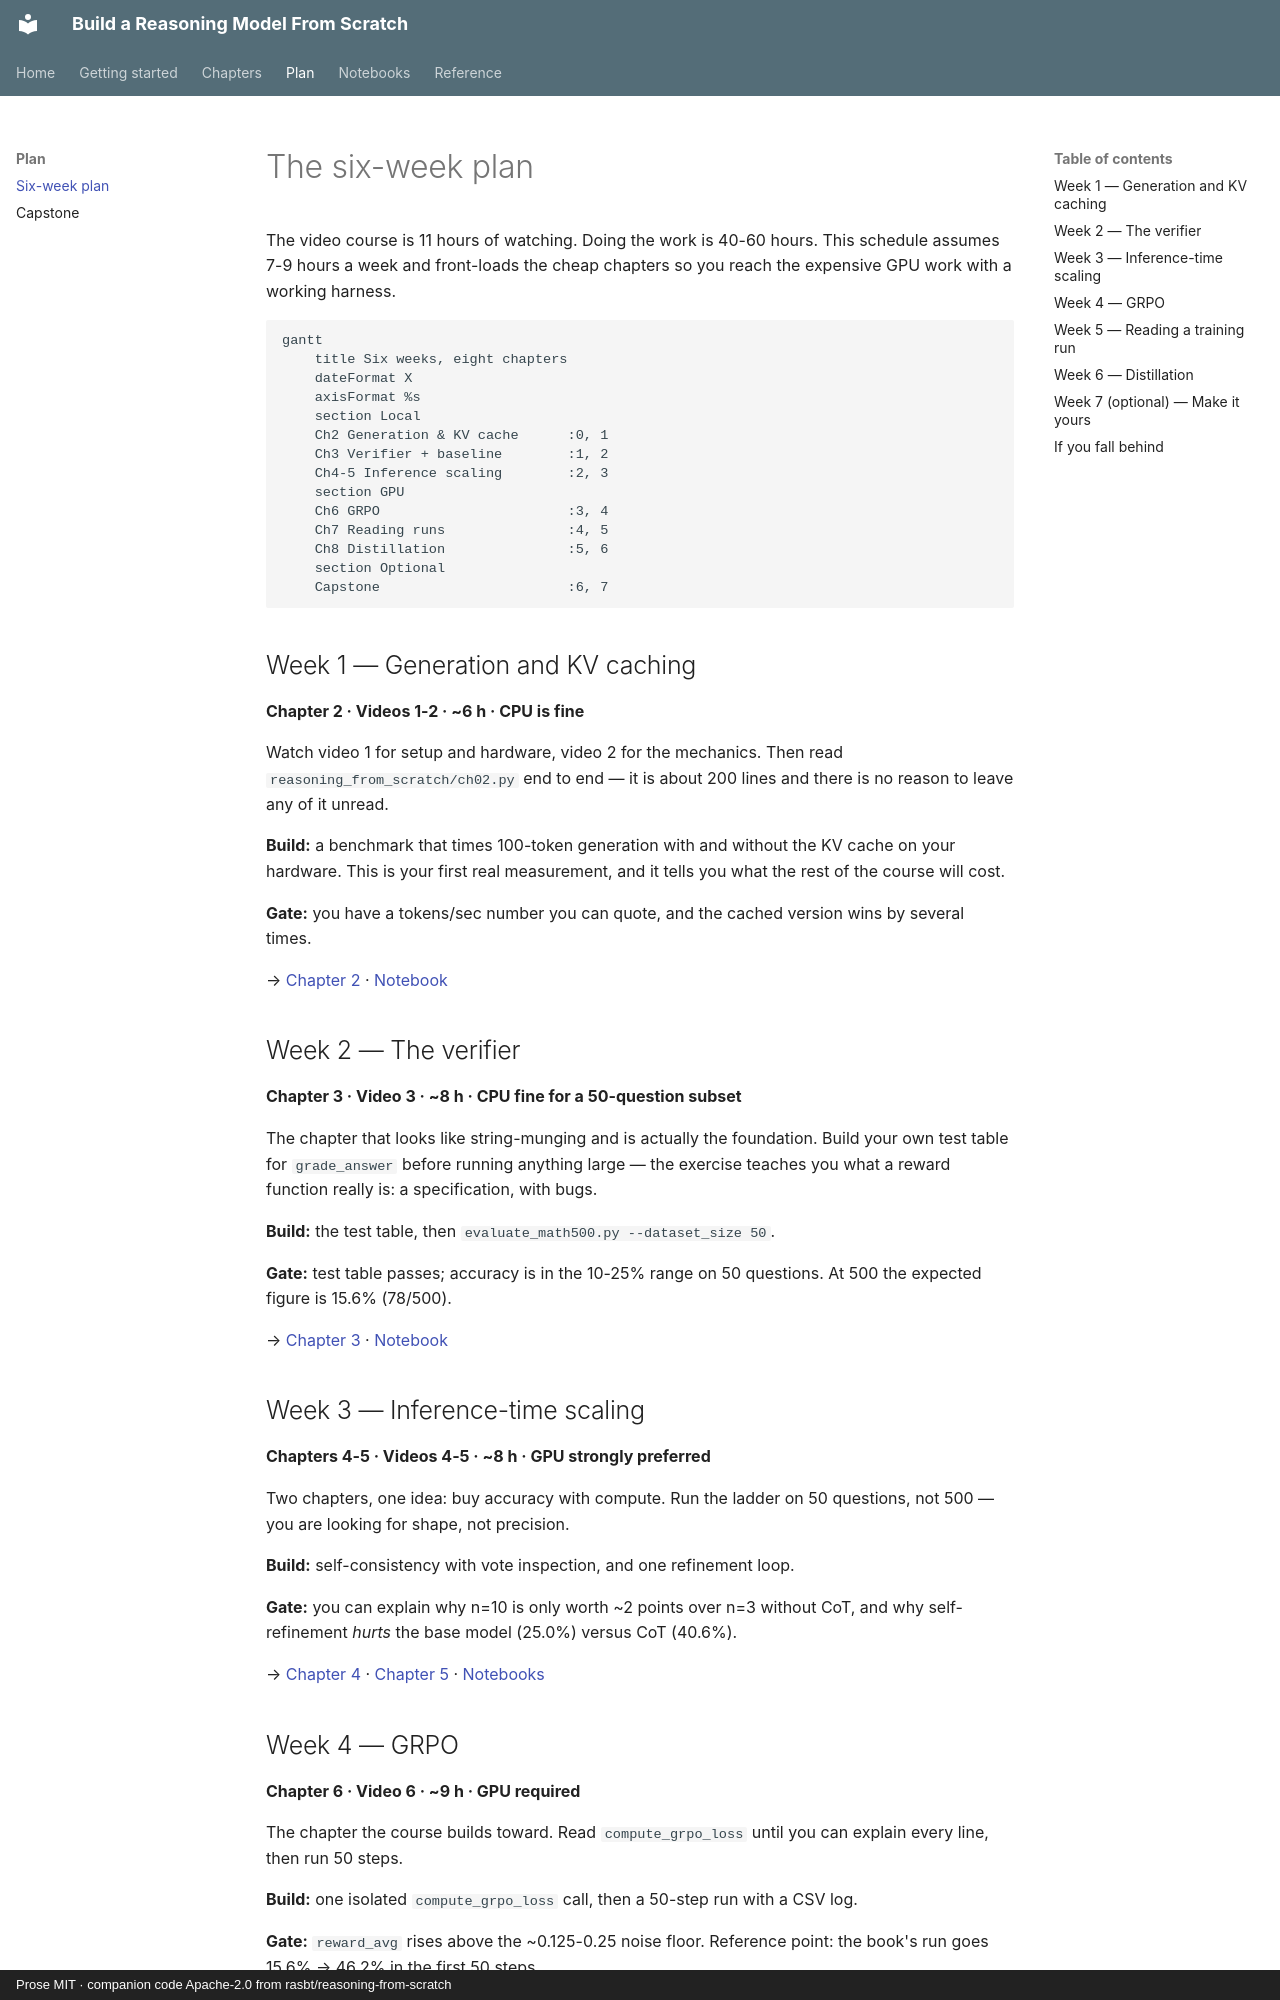

repository: vkdev01/build-reasoning-model-guide · page: plan/six-week-plan/index.html · generator: mkdocs · copyright: Prose MIT · companion code Apache-2.0 from rasbt/reasoning-from-scratch

# The six-week plan

The video course is 11 hours of watching. Doing the work is 40-60 hours. This
schedule assumes 7-9 hours a week and front-loads the cheap chapters so you reach
the expensive GPU work with a working harness.

```mermaid
gantt
    title Six weeks, eight chapters
    dateFormat X
    axisFormat %s
    section Local
    Ch2 Generation & KV cache      :0, 1
    Ch3 Verifier + baseline        :1, 2
    Ch4-5 Inference scaling        :2, 3
    section GPU
    Ch6 GRPO                       :3, 4
    Ch7 Reading runs               :4, 5
    Ch8 Distillation               :5, 6
    section Optional
    Capstone                       :6, 7
```

## Week 1 — Generation and KV caching

**Chapter 2 · Videos 1-2 · ~6 h · CPU is fine**

Watch video 1 for setup and hardware, video 2 for the mechanics. Then read
`reasoning_from_scratch/ch02.py` end to end — it is about 200 lines and there is
no reason to leave any of it unread.

**Build:** a benchmark that times 100-token generation with and without the KV
cache on your hardware. This is your first real measurement, and it tells you
what the rest of the course will cost.

**Gate:** you have a tokens/sec number you can quote, and the cached version wins
by several times.

→ [Chapter 2](../chapters/ch02-generation.md) · [Notebook](../notebooks/01_generation_and_kv_cache.ipynb)

## Week 2 — The verifier

**Chapter 3 · Video 3 · ~8 h · CPU fine for a 50-question subset**

The chapter that looks like string-munging and is actually the foundation. Build
your own test table for `grade_answer` before running anything large — the
exercise teaches you what a reward function really is: a specification, with bugs.

**Build:** the test table, then `evaluate_math500.py --dataset_size 50`.

**Gate:** test table passes; accuracy is in the 10-25% range on 50 questions.
At 500 the expected figure is 15.6% (78/500).

→ [Chapter 3](../chapters/ch03-verifier.md) · [Notebook](../notebooks/02_verifier_and_baseline.ipynb)

## Week 3 — Inference-time scaling

**Chapters 4-5 · Videos 4-5 · ~8 h · GPU strongly preferred**

Two chapters, one idea: buy accuracy with compute. Run the ladder on 50
questions, not 500 — you are looking for shape, not precision.

**Build:** self-consistency with vote inspection, and one refinement loop.

**Gate:** you can explain why n=10 is only worth ~2 points over n=3 without CoT,
and why self-refinement *hurts* the base model (25.0%) versus CoT (40.6%).

→ [Chapter 4](../chapters/ch04-inference-scaling.md) · [Chapter 5](../chapters/ch05-self-refinement.md) ·
[Notebooks](../notebooks/index.md)
